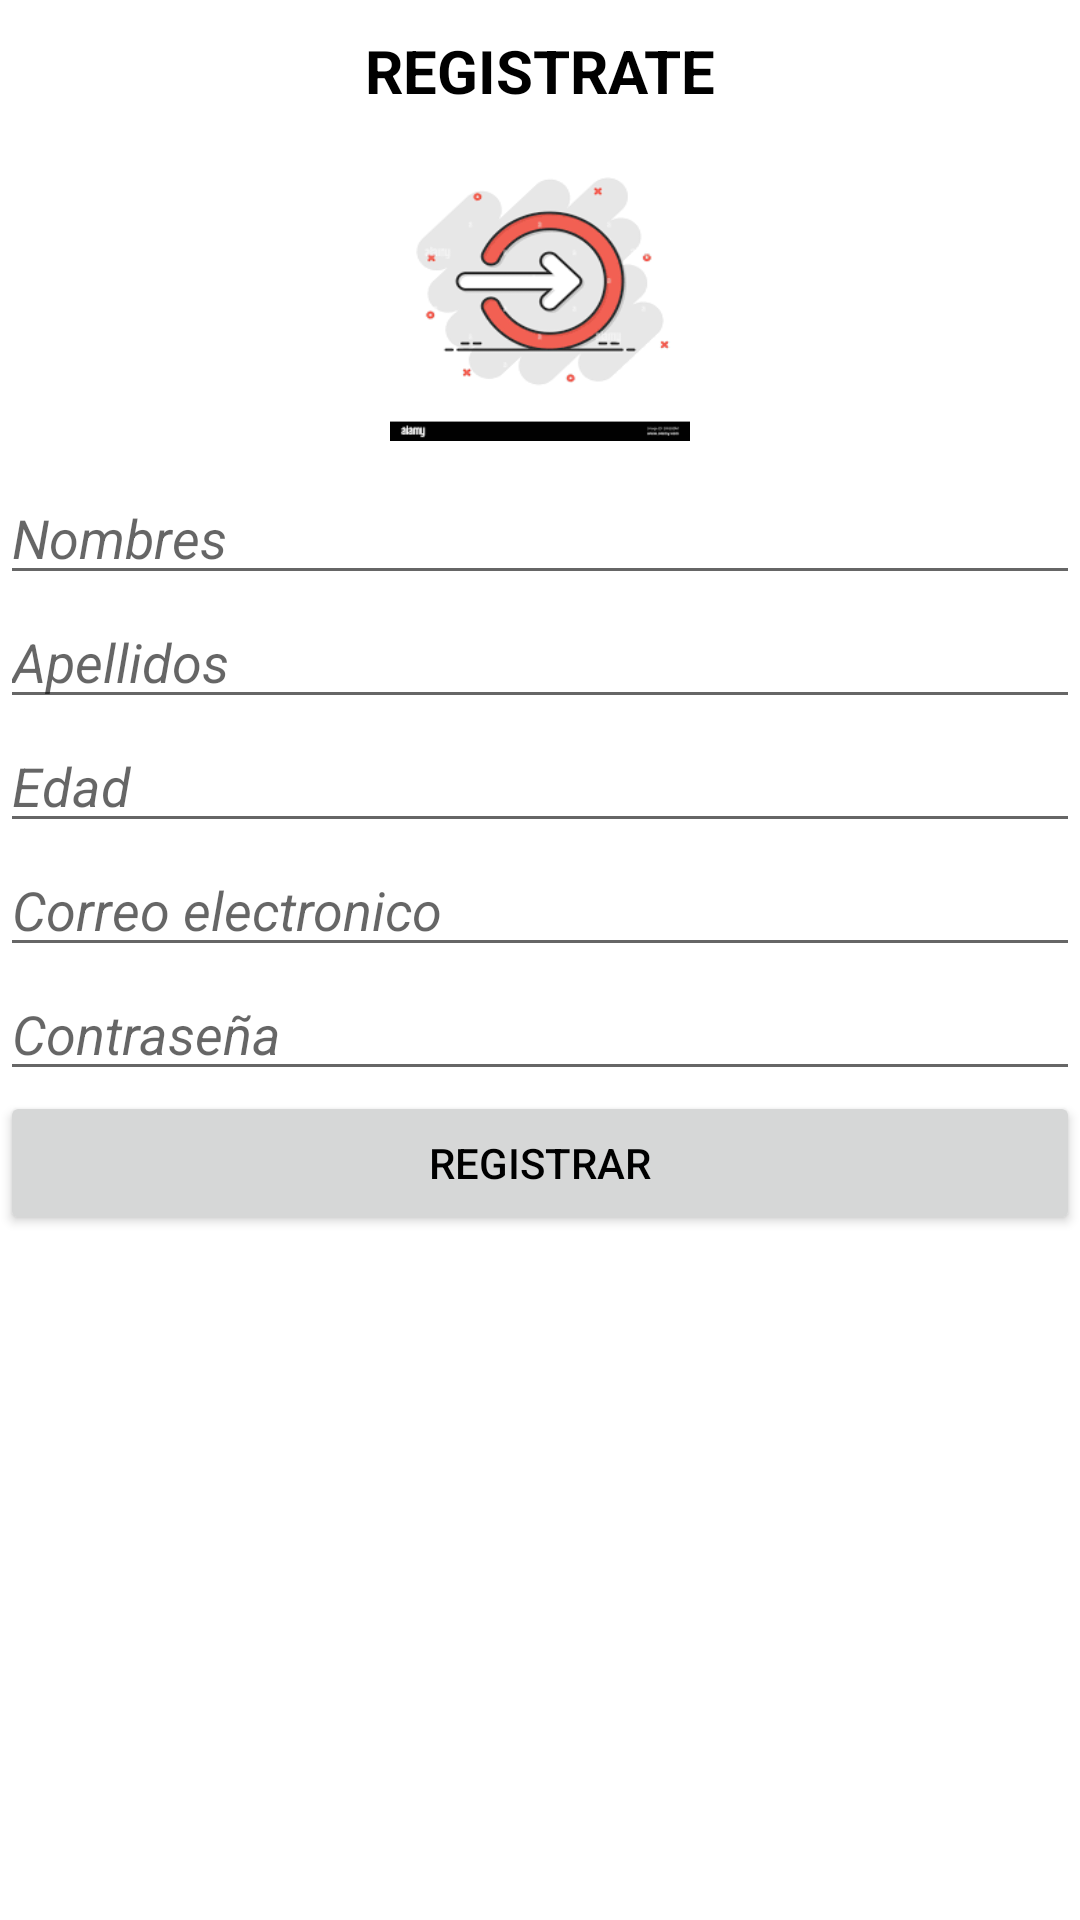

The Android layout XML behind this screen, and the referenced resources:
<!-- AndroidManifest.xml: application theme Theme.RedSocialUCA -->
<!-- res/layout/activity_registro.xml -->
<?xml version="1.0" encoding="utf-8"?>
<ScrollView
    xmlns:android="http://schemas.android.com/apk/res/android"
    xmlns:tools="http://schemas.android.com/tools"
    android:layout_width="match_parent"
    android:layout_height="match_parent"
    android:background="#fff"
    android:layout_gravity="center"
    tools:context=".Registro">

    <androidx.appcompat.widget.LinearLayoutCompat
        android:layout_width="match_parent"
        android:layout_height="wrap_content"
        android:orientation="vertical"
        android:layout_marginTop="10dp">

        <TextView
            android:layout_width="match_parent"
            android:layout_height="wrap_content"
            android:textSize="20sp"
            android:textStyle="bold"
            android:text="@string/RegistrarTXT"
            android:gravity="center"
            android:textColor="#000"/>
        <androidx.appcompat.widget.AppCompatImageView
            android:layout_width="100dp"
            android:layout_height="100dp"
            android:background="@drawable/iniciar_sesion"
            android:layout_marginTop="10dp"
            android:layout_gravity="center"/>

        <com.google.android.material.textfield.TextInputLayout
            android:layout_width="match_parent"
            android:layout_height="wrap_content"
            android:layout_marginTop="10dp"/>

            <EditText
                android:id="@+id/Nombre"
                android:layout_width="match_parent"
                android:layout_height="wrap_content"
                android:hint="@string/Nombre"
                android:textStyle="italic"
                android:inputType="textPersonName"/>

        <EditText
            android:id="@+id/Apellido"
            android:layout_width="match_parent"
            android:layout_height="wrap_content"
            android:hint="@string/Apellido"
            android:textStyle="italic"
            android:inputType="textPersonName"/>

        <EditText
            android:id="@+id/Edad"
            android:layout_width="match_parent"
            android:layout_height="wrap_content"
            android:hint="@string/Edad"
            android:textStyle="italic"
            android:inputType="date"/>

        <EditText
            android:id="@+id/Correo"
            android:layout_width="match_parent"
            android:layout_height="wrap_content"
            android:hint="@string/Correo"
            android:textStyle="italic"
            android:inputType="textEmailAddress"/>

        <EditText
            android:id="@+id/contraseña"
            android:layout_width="match_parent"
            android:layout_height="wrap_content"
            android:hint="@string/Contraseña"
            android:textStyle="italic"
            android:inputType="textPassword"/>

        <Button
            android:id="@+id/RegistarBoton"
            android:layout_width="match_parent"
            android:layout_height="wrap_content"
            android:gravity="center"
            android:text="@string/RegistrarBoton"
            android:textColor="#000"/>

    </androidx.appcompat.widget.LinearLayoutCompat>

</ScrollView>
<!-- resources referenced by this layout -->
<resources>
  <!-- drawable iniciar_sesion: png bitmap (drawable, 6547 bytes) -->
  <string name="Apellido">Apellidos</string>
  <string name="Correo">Correo electronico</string>
  <string name="Edad">Edad</string>
  <string name="Nombre">Nombres</string>
  <string name="RegistrarBoton">Registrar</string>
  <string name="RegistrarTXT">REGISTRATE</string>
  <style name="Theme.RedSocialUCA" parent="Theme.MaterialComponents.DayNight.DarkActionBar">
          
          <item name="colorPrimary">@color/purple_500</item>
          <item name="colorPrimaryVariant">@color/purple_700</item>
          <item name="colorOnPrimary">@color/white</item>
          
          <item name="colorSecondary">@color/teal_200</item>
          <item name="colorSecondaryVariant">@color/teal_700</item>
          <item name="colorOnSecondary">@color/black</item>
          
          <item name="android:statusBarColor" tools:targetApi="l">?attr/colorPrimaryVariant</item>
          
      </style>
  <!-- not gathered from this repository: default colours our renderer supplied (Android Studio template values) -->
  <color name="purple_500">#FF6200EE</color>
  <color name="purple_700">#FF3700B3</color>
  <color name="teal_200">#FF03DAC5</color>
  <color name="teal_700">#FF018786</color>
  <color name="black">#FF000000</color>
  <color name="white">#FFFFFFFF</color>
</resources>
